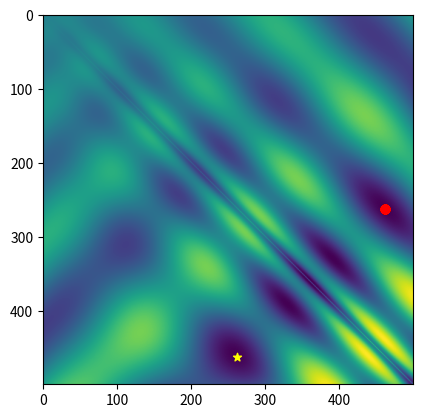

Generate this figure with matplotlib:
import numpy as np
import random
import time
from mpl_toolkits.mplot3d import Axes3D
import matplotlib.pyplot as plt
from matplotlib import cm
from matplotlib.ticker import LinearLocator, FormatStrFormatter

""" A basic evolutionary algorithm. """
class eggholderEA:

	""" Initialize the evolutionary algorithm solver. """
	def __init__(self, fun):
		self.alpha = 0.05     		# Mutation probability
		self.lambdaa = 100     		# Population size
		self.mu = self.lambdaa * 2	# Offspring size
		self.k = 5            		# Tournament selection
		self.intMax = 500     		# Boundary of the domain, not intended to be changed.
		self.numIters = 30			# Maximum number of iterations
		self.objf = fun

	""" The main evolutionary algorithm loop. """
	def optimize( self, plotFun = lambda x : None):
		# Initialize population
		population = self.intMax * np.random.rand(self.lambdaa, 2)

		plotFun((population, self.intMax))
		for i in range(self.numIters):
			# The evolutionary algorithm
			start = time.time()
			selected = self.selection(population, self.k)
			offspring = self.crossover(selected)
			joinedPopulation = np.vstack((self.mutation(offspring, self.alpha), population))
			population = self.elimination(joinedPopulation, self.lambdaa)
			itT = time.time() - start

			# Show progress
			fvals = self.objf(population)
			meanObj = np.mean(fvals)
			bestObj = np.min(fvals)
			print(f'{itT: .2f}s:\t Mean fitness = {meanObj: .5f} \t Best fitness = {bestObj: .5f}')
			plotFun((population, self.intMax))
		print('Done')

	""" Perform k-tournament selection to select pairs of parents. """
	def selection(self, population, k):
		selected = np.zeros((self.mu, 2))
		for ii in range( self.mu ):
			ri = random.choices(range(np.size(population,0)), k = self.k)
			min = np.argmin( self.objf(population[ri, :]) )
			selected[ii,:] = population[ri[min],:]
		return selected

	""" Perform box crossover as in the slides. """
	def crossover(self, selected):
		weights = 3*np.random.rand(self.lambdaa,2) - 1
		offspring = np.zeros((self.lambdaa, 2))
		lc = lambda x, y, w: np.clip(x + w * (y-x), 0, self.intMax)
		for ii, _ in enumerate(offspring):
			offspring[ii,:] = lc(selected[2*ii, :], selected[2*ii+1, :], weights[ii, :])
		return offspring

	""" Perform mutation, adding a random Gaussian perturbation. """
	def mutation(self, offspring, alpha):
		ii = np.where(np.random.rand(np.size(offspring,0)) <= alpha)
		offspring[ii,:] = offspring[ii,:] + 10*np.random.randn(np.size(ii),2)
		offspring[ii,0] = np.clip(offspring[ii,0], 0, self.intMax)
		offspring[ii,1] = np.clip(offspring[ii,1], 0, self.intMax)
		return offspring

	""" Eliminate the unfit candidate solutions. """
	def elimination(self, joinedPopulation, keep):
		fvals = self.objf(joinedPopulation)
		perm = np.argsort(fvals)
		survivors = joinedPopulation[perm[0:keep-1],:]
		return survivors



""" Compute the objective function at the vector of (x,y) values. """
def myfun(x):
	sas = np.sqrt(np.abs(x[:,0]+x[:,1]))
	sad = np.sqrt(np.abs(x[:,0]-x[:,1]))
	f = -x[:,1] * np.sin(sas) - x[:,0] * np.sin(sad)
	return f

"""
Make a 3D visualization of the optimization landscape and the location of the
given candidate solutions (x,y) pairs in input[0].
"""
def plotPopulation3D(input):
	population = input[0]

	x = np.arange(0,input[1],0.5)
	y = np.arange(0,input[1],0.5)
	X, Y = np.meshgrid(x, y)
	Z = myfun(np.transpose(np.vstack((X.flatten(),Y.flatten()))))

	fig = plt.gcf()
	fig.clear()
	ax = fig.gca(projection='3d')
	ax.scatter(population[:,0], population[:,1], myfun(population)+1*np.ones(population.shape[0]), c='r', marker='o')
	ax.plot_surface(X, Y, np.reshape(Z, (np.size(x), np.size(y))), cmap=cm.coolwarm, linewidth=1, antialiased=False, alpha=0.2)
	plt.pause(0.05)

"""
Make a 2D visualization of the optimization landscape and the location of the
given candidate solutions (x,y) pairs in input[0].
"""
def plotPopulation2D(input):
	population = input[0]

	x = np.arange(0,input[1],1)
	y = np.arange(0,input[1],1)
	X, Y = np.meshgrid(x, y)
	Z = myfun(np.transpose(np.vstack((X.flatten(),Y.flatten()))))
	Z = np.reshape(Z, (np.size(x), np.size(y)))

	# Determine location of minimum
	rowMin = np.min(Z, axis=0)
	minj = np.argmin(rowMin)
	colMin = np.min(Z, axis=1)
	mini = np.argmin(colMin)

	fig = plt.gcf()
	fig.clear()
	ax = fig.gca()
	ax.imshow(Z)
	ax.scatter(population[:,0], population[:,1], marker='o', color='r')
	ax.scatter(mini, minj, marker='*', color='yellow')
	plt.pause(0.05)


eggEA = eggholderEA(myfun)
eggEA.optimize(plotPopulation2D)
plt.show()
